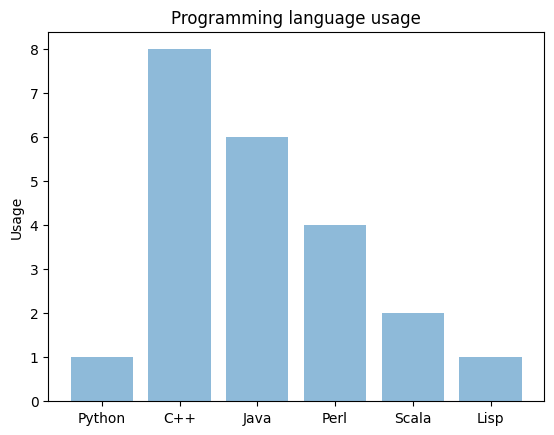

Recreate this plot in Python.
import matplotlib.pyplot as plt; plt.rcdefaults()
import numpy as np
import matplotlib.pyplot as plt
 
objects = ('Python', 'C++', 'Java', 'Perl', 'Scala', 'Lisp')
y_pos = np.arange(len(objects))
performance = [1,8,6,4,2,1]
 
plt.bar(y_pos, performance, align='center', alpha=0.5)
plt.xticks(y_pos, objects)
plt.ylabel('Usage')
plt.title('Programming language usage')
 
plt.show()